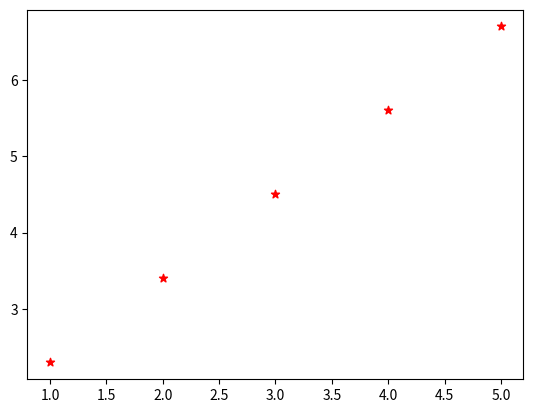

This chart was generated by the following Python code:
import matplotlib.pyplot as plt

#******************************#
x=[1,2,3,4,5]
y=[2.3,3.4,4.5,5.6,6.7]
plt.scatter(x,y,color='r',marker="*")